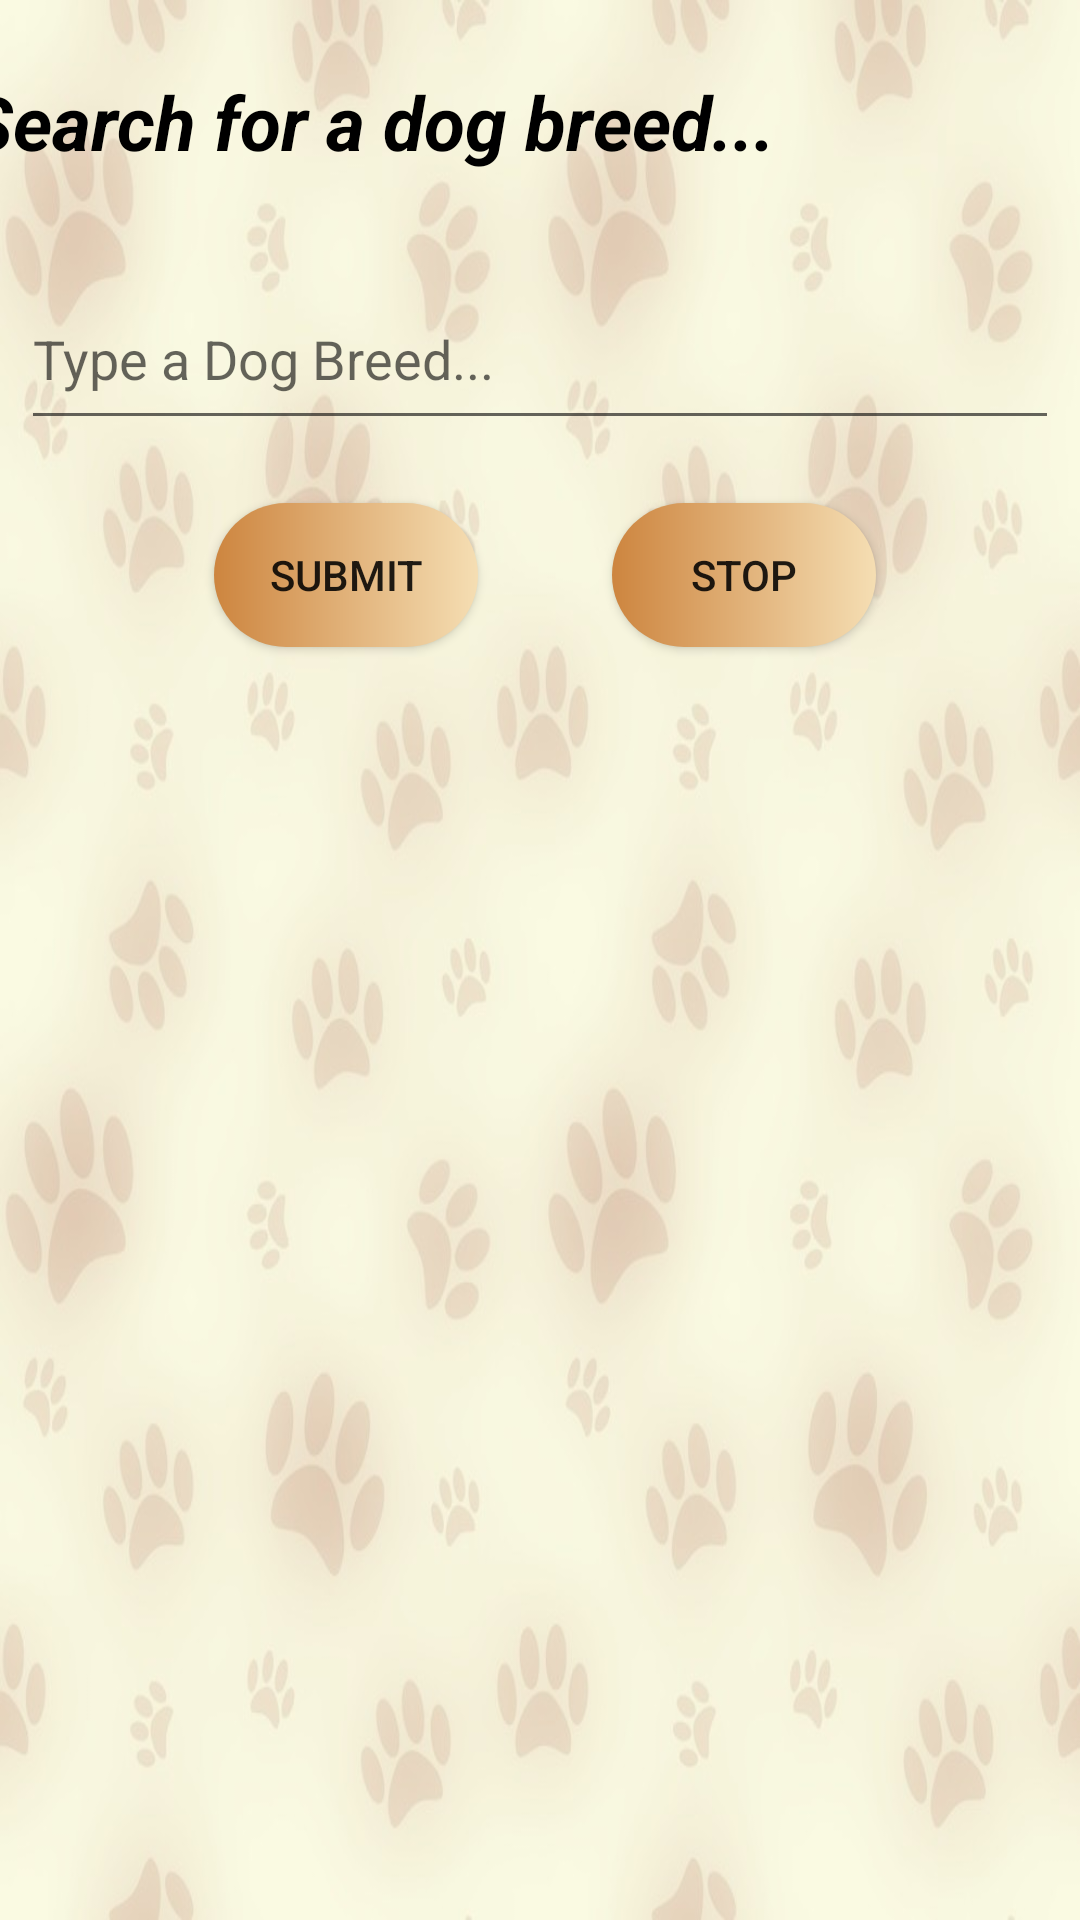

Android layout source for this screen:
<!-- AndroidManifest.xml: application theme AppTheme -->
<!-- res/layout/activity_search_breed.xml -->
<?xml version="1.0" encoding="utf-8"?>
<androidx.constraintlayout.widget.ConstraintLayout xmlns:android="http://schemas.android.com/apk/res/android"
    xmlns:app="http://schemas.android.com/apk/res-auto"
    xmlns:tools="http://schemas.android.com/tools"
    android:layout_width="match_parent"
    android:layout_height="match_parent"
    tools:context=".SearchBreedActivity"
    android:background="@drawable/cc"

    >

    <AutoCompleteTextView
        android:id="@+id/actv"
        android:layout_width="346dp"
        android:layout_height="57dp"
        android:layout_marginStart="8dp"
        android:layout_marginLeft="8dp"
        android:layout_marginTop="8dp"
        android:layout_marginEnd="8dp"
        android:layout_marginRight="8dp"
        android:layout_marginBottom="8dp"
        android:completionHint="Breeed"
        android:completionThreshold="1"
        android:hint="@string/msg"
        app:layout_constraintBottom_toBottomOf="parent"
        app:layout_constraintEnd_toEndOf="parent"
        app:layout_constraintHorizontal_bias="0.632"
        app:layout_constraintStart_toStartOf="parent"
        app:layout_constraintTop_toTopOf="parent"
        app:layout_constraintVertical_bias="0.144" />

    <TextView
        android:id="@+id/textView11"
        android:layout_width="363dp"
        android:layout_height="52dp"
        android:layout_marginStart="8dp"
        android:layout_marginLeft="8dp"
        android:layout_marginEnd="8dp"
        android:layout_marginRight="8dp"
        android:layout_marginBottom="8dp"
        android:gravity="start"
        android:text="@string/message3"
        android:textColor="#000000"
        android:textSize="25sp"
        android:textStyle="bold|italic"
        app:layout_constraintBottom_toBottomOf="parent"
        app:layout_constraintEnd_toEndOf="parent"
        app:layout_constraintHorizontal_bias="1.0"
        app:layout_constraintStart_toStartOf="parent"
        app:layout_constraintTop_toTopOf="parent"
        app:layout_constraintVertical_bias="0.041" />

    <Button
        android:id="@+id/submit_btn"
        android:layout_width="wrap_content"
        android:layout_height="wrap_content"
        android:layout_marginStart="8dp"
        android:layout_marginLeft="8dp"
        android:layout_marginTop="8dp"
        android:layout_marginEnd="8dp"
        android:layout_marginRight="8dp"
        android:layout_marginBottom="8dp"
        android:text="@string/submit_btn"
        android:background="@drawable/button_style"
        app:layout_constraintBottom_toBottomOf="parent"
        app:layout_constraintEnd_toEndOf="parent"
        app:layout_constraintHorizontal_bias="0.247"
        app:layout_constraintStart_toStartOf="parent"
        app:layout_constraintTop_toTopOf="parent"
        app:layout_constraintVertical_bias="0.277"

        />

    <Button
        android:id="@+id/stop_btn"
        android:layout_width="wrap_content"
        android:layout_height="wrap_content"
        android:layout_marginStart="8dp"
        android:layout_marginLeft="8dp"
        android:layout_marginTop="8dp"
        android:layout_marginEnd="8dp"
        android:layout_marginRight="8dp"
        android:layout_marginBottom="8dp"
        android:text="@string/stop"
        android:background="@drawable/button_style"
        app:layout_constraintBottom_toBottomOf="parent"
        app:layout_constraintEnd_toEndOf="parent"
        app:layout_constraintHorizontal_bias="0.765"
        app:layout_constraintStart_toStartOf="parent"
        app:layout_constraintTop_toTopOf="parent"
        app:layout_constraintVertical_bias="0.277" />

    <ImageView
        android:id="@+id/slideshow"
        android:layout_width="359dp"
        android:layout_height="361dp"
        android:layout_marginStart="8dp"
        android:layout_marginLeft="8dp"
        android:layout_marginTop="8dp"
        android:layout_marginEnd="8dp"
        android:layout_marginRight="8dp"
        android:layout_marginBottom="52dp"
        android:contentDescription="@string/slideshow_image"
        app:layout_constraintBottom_toBottomOf="parent"
        app:layout_constraintEnd_toEndOf="parent"
        app:layout_constraintStart_toStartOf="parent"
        app:layout_constraintTop_toTopOf="parent"
        app:layout_constraintVertical_bias="1.0" />

    <TextView
        android:id="@+id/wrongBreed"
        android:layout_width="0dp"
        android:layout_height="38dp"
        android:layout_marginStart="8dp"
        android:layout_marginLeft="8dp"
        android:layout_marginTop="8dp"
        android:layout_marginEnd="8dp"
        android:layout_marginRight="8dp"
        android:textColor="#C21105"
        android:textSize="28sp"
        android:textStyle="bold"
        android:gravity="center"
        app:layout_constraintBottom_toBottomOf="parent"
        app:layout_constraintEnd_toEndOf="parent"
        app:layout_constraintHorizontal_bias="0.497"
        app:layout_constraintStart_toStartOf="parent"
        app:layout_constraintTop_toTopOf="@+id/textView11"
        app:layout_constraintVertical_bias="0.372" />
</androidx.constraintlayout.widget.ConstraintLayout>
<!-- resources referenced by this layout -->
<resources>
  <!-- drawable button_style (drawable) -->
  <?xml version="1.0" encoding="utf-8"?>
  <shape xmlns:android="http://schemas.android.com/apk/res/android" android:shape="rectangle">
  
      <gradient android:startColor=" #CD853F" android:endColor="#F5DEB3" android:type="linear" />
      <corners android:radius="50dp" />
  
  </shape>
  <!-- drawable cc: jpg bitmap (drawable, 59292 bytes) -->
  <string name="message3">Search for a dog breed...</string>
  <string name="msg">Type a Dog Breed...</string>
  <string name="slideshow_image">slideshow image</string>
  <string name="stop">Stop</string>
  <string name="submit_btn">Submit</string>
  <style name="AppTheme" parent="Theme.AppCompat.Light.DarkActionBar">
          
          <item name="colorPrimary">#A0522D</item>
          <item name="colorPrimaryDark">#A0522D</item>
          <item name="colorAccent">#A0522D</item>
      </style>
</resources>
